pico-8 play session: no input (idle), after a click and taps of 🅾, ❎, 🅾+❎, 🅾 in the second before t = 0

[t = 1 s] idle ~1s (no d-pad/buttons)
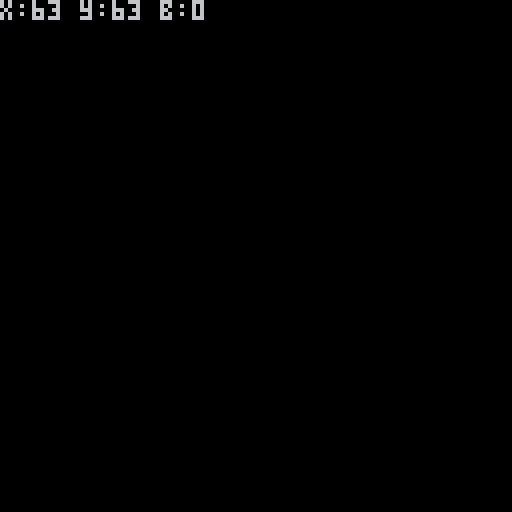

pico-8 cartridge
version 8
__lua__


	mouse = {
  init = function()
    poke(0x5f2d, 1)
  end,
  -- return int:x, int:y, onscreen:bool
  pos = function()
    local x,y = stat(32)-1,stat(33)-1
    return stat(32)-1,stat(33)-1
  end,
  -- return int:button [0..4]
  -- 0 .. no button
  -- 1 .. left
  -- 2 .. right
  -- 4 .. middle
  button = function()
    return stat(34)
  end,
}


function _init()
  mouse.init()
end

function _draw()
  cls()
  local x,y = mouse.pos()
  local b = mouse.button()
  print("x:"..x.." y:"..y.." b:"..b)
  spr(0,x,y)
end
__gfx__
00000000000000000000000000000000000000000000000000000000000000000000000000000000000000000000000000000000000000000000000000000000
00000000000000000000000000000000000000000000000000000000000000000000000000000000000000000000000000000000000000000000000000000000
00000000000000000000000000000000000000000000000000000000000000000000000000000000000000000000000000000000000000000000000000000000
00000000000000000000000000000000000000000000000000000000000000000000000000000000000000000000000000000000000000000000000000000000
00000000000000000000000000000000000000000000000000000000000000000000000000000000000000000000000000000000000000000000000000000000
00000000000000000000000000000000000000000000000000000000000000000000000000000000000000000000000000000000000000000000000000000000
00000000000000000000000000000000000000000000000000000000000000000000000000000000000000000000000000000000000000000000000000000000
00000000000000000000000000000000000000000000000000000000000000000000000000000000000000000000000000000000000000000000000000000000
00000000000000000000000000000000000000000000000000000000000000000000000000000000000000000000000000000000000000000000000000000000
00000000000000000000000000000000000000000000000000000000000000000000000000000000000000000000000000000000000000000000000000000000
00000000000000000000000000000000000000000000000000000000000000000000000000000000000000000000000000000000000000000000000000000000
00000000000000000000000000000000000000000000000000000000000000000000000000000000000000000000000000000000000000000000000000000000
00000000000000000000000000000000000000000000000000000000000000000000000000000000000000000000000000000000000000000000000000000000
00000000000000000000000000000000000000000000000000000000000000000000000000000000000000000000000000000000000000000000000000000000
00000000000000000000000000000000000000000000000000000000000000000000000000000000000000000000000000000000000000000000000000000000
00000000000000000000000000000000000000000000000000000000000000000000000000000000000000000000000000000000000000000000000000000000
00000000000000000000000000000000000000000000000000000000000000000000000000000000000000000000000000000000000000000000000000000000
00000000000000000000000000000000000000000000000000000000000000000000000000000000000000000000000000000000000000000000000000000000
00000000000000000000000000000000000000000000000000000000000000000000000000000000000000000000000000000000000000000000000000000000
00000000000000000000000000000000000000000000000000000000000000000000000000000000000000000000000000000000000000000000000000000000
00000000000000000000000000000000000000000000000000000000000000000000000000000000000000000000000000000000000000000000000000000000
00000000000000000000000000000000000000000000000000000000000000000000000000000000000000000000000000000000000000000000000000000000
00000000000000000000000000000000000000000000000000000000000000000000000000000000000000000000000000000000000000000000000000000000
00000000000000000000000000000000000000000000000000000000000000000000000000000000000000000000000000000000000000000000000000000000
00000000000000000000000000000000000000000000000000000000000000000000000000000000000000000000000000000000000000000000000000000000
00000000000000000000000000000000000000000000000000000000000000000000000000000000000000000000000000000000000000000000000000000000
00000000000000000000000000000000000000000000000000000000000000000000000000000000000000000000000000000000000000000000000000000000
00000000000000000000000000000000000000000000000000000000000000000000000000000000000000000000000000000000000000000000000000000000
00000000000000000000000000000000000000000000000000000000000000000000000000000000000000000000000000000000000000000000000000000000
00000000000000000000000000000000000000000000000000000000000000000000000000000000000000000000000000000000000000000000000000000000
00000000000000000000000000000000000000000000000000000000000000000000000000000000000000000000000000000000000000000000000000000000
00000000000000000000000000000000000000000000000000000000000000000000000000000000000000000000000000000000000000000000000000000000
00000000000000000000000000000000000000000000000000000000000000000000000000000000000000000000000000000000000000000000000000000000
00000000000000000000000000000000000000000000000000000000000000000000000000000000000000000000000000000000000000000000000000000000
00000000000000000000000000000000000000000000000000000000000000000000000000000000000000000000000000000000000000000000000000000000
00000000000000000000000000000000000000000000000000000000000000000000000000000000000000000000000000000000000000000000000000000000
00000000000000000000000000000000000000000000000000000000000000000000000000000000000000000000000000000000000000000000000000000000
00000000000000000000000000000000000000000000000000000000000000000000000000000000000000000000000000000000000000000000000000000000
00000000000000000000000000000000000000000000000000000000000000000000000000000000000000000000000000000000000000000000000000000000
00000000000000000000000000000000000000000000000000000000000000000000000000000000000000000000000000000000000000000000000000000000
00000000000000000000000000000000000000000000000000000000000000000000000000000000000000000000000000000000000000000000000000000000
00000000000000000000000000000000000000000000000000000000000000000000000000000000000000000000000000000000000000000000000000000000
00000000000000000000000000000000000000000000000000000000000000000000000000000000000000000000000000000000000000000000000000000000
00000000000000000000000000000000000000000000000000000000000000000000000000000000000000000000000000000000000000000000000000000000
00000000000000000000000000000000000000000000000000000000000000000000000000000000000000000000000000000000000000000000000000000000
00000000000000000000000000000000000000000000000000000000000000000000000000000000000000000000000000000000000000000000000000000000
00000000000000000000000000000000000000000000000000000000000000000000000000000000000000000000000000000000000000000000000000000000
00000000000000000000000000000000000000000000000000000000000000000000000000000000000000000000000000000000000000000000000000000000
00000000000000000000000000000000000000000000000000000000000000000000000000000000000000000000000000000000000000000000000000000000
00000000000000000000000000000000000000000000000000000000000000000000000000000000000000000000000000000000000000000000000000000000
00000000000000000000000000000000000000000000000000000000000000000000000000000000000000000000000000000000000000000000000000000000
00000000000000000000000000000000000000000000000000000000000000000000000000000000000000000000000000000000000000000000000000000000
00000000000000000000000000000000000000000000000000000000000000000000000000000000000000000000000000000000000000000000000000000000
00000000000000000000000000000000000000000000000000000000000000000000000000000000000000000000000000000000000000000000000000000000
00000000000000000000000000000000000000000000000000000000000000000000000000000000000000000000000000000000000000000000000000000000
00000000000000000000000000000000000000000000000000000000000000000000000000000000000000000000000000000000000000000000000000000000
00000000000000000000000000000000000000000000000000000000000000000000000000000000000000000000000000000000000000000000000000000000
00000000000000000000000000000000000000000000000000000000000000000000000000000000000000000000000000000000000000000000000000000000
00000000000000000000000000000000000000000000000000000000000000000000000000000000000000000000000000000000000000000000000000000000
00000000000000000000000000000000000000000000000000000000000000000000000000000000000000000000000000000000000000000000000000000000
00000000000000000000000000000000000000000000000000000000000000000000000000000000000000000000000000000000000000000000000000000000
00000000000000000000000000000000000000000000000000000000000000000000000000000000000000000000000000000000000000000000000000000000
00000000000000000000000000000000000000000000000000000000000000000000000000000000000000000000000000000000000000000000000000000000
00000000000000000000000000000000000000000000000000000000000000000000000000000000000000000000000000000000000000000000000000000000
00000000000000000000000000000000000000000000000000000000000000000000000000000000000000000000000000000000000000000000000000000000
00000000000000000000000000000000000000000000000000000000000000000000000000000000000000000000000000000000000000000000000000000000
00000000000000000000000000000000000000000000000000000000000000000000000000000000000000000000000000000000000000000000000000000000
00000000000000000000000000000000000000000000000000000000000000000000000000000000000000000000000000000000000000000000000000000000
00000000000000000000000000000000000000000000000000000000000000000000000000000000000000000000000000000000000000000000000000000000
00000000000000000000000000000000000000000000000000000000000000000000000000000000000000000000000000000000000000000000000000000000
00000000000000000000000000000000000000000000000000000000000000000000000000000000000000000000000000000000000000000000000000000000
00000000000000000000000000000000000000000000000000000000000000000000000000000000000000000000000000000000000000000000000000000000
00000000000000000000000000000000000000000000000000000000000000000000000000000000000000000000000000000000000000000000000000000000
00000000000000000000000000000000000000000000000000000000000000000000000000000000000000000000000000000000000000000000000000000000
00000000000000000000000000000000000000000000000000000000000000000000000000000000000000000000000000000000000000000000000000000000
00000000000000000000000000000000000000000000000000000000000000000000000000000000000000000000000000000000000000000000000000000000
00000000000000000000000000000000000000000000000000000000000000000000000000000000000000000000000000000000000000000000000000000000
00000000000000000000000000000000000000000000000000000000000000000000000000000000000000000000000000000000000000000000000000000000
00000000000000000000000000000000000000000000000000000000000000000000000000000000000000000000000000000000000000000000000000000000
00000000000000000000000000000000000000000000000000000000000000000000000000000000000000000000000000000000000000000000000000000000
00000000000000000000000000000000000000000000000000000000000000000000000000000000000000000000000000000000000000000000000000000000
00000000000000000000000000000000000000000000000000000000000000000000000000000000000000000000000000000000000000000000000000000000
00000000000000000000000000000000000000000000000000000000000000000000000000000000000000000000000000000000000000000000000000000000
00000000000000000000000000000000000000000000000000000000000000000000000000000000000000000000000000000000000000000000000000000000
00000000000000000000000000000000000000000000000000000000000000000000000000000000000000000000000000000000000000000000000000000000
00000000000000000000000000000000000000000000000000000000000000000000000000000000000000000000000000000000000000000000000000000000
00000000000000000000000000000000000000000000000000000000000000000000000000000000000000000000000000000000000000000000000000000000
00000000000000000000000000000000000000000000000000000000000000000000000000000000000000000000000000000000000000000000000000000000
00000000000000000000000000000000000000000000000000000000000000000000000000000000000000000000000000000000000000000000000000000000
00000000000000000000000000000000000000000000000000000000000000000000000000000000000000000000000000000000000000000000000000000000
00000000000000000000000000000000000000000000000000000000000000000000000000000000000000000000000000000000000000000000000000000000
00000000000000000000000000000000000000000000000000000000000000000000000000000000000000000000000000000000000000000000000000000000
00000000000000000000000000000000000000000000000000000000000000000000000000000000000000000000000000000000000000000000000000000000
00000000000000000000000000000000000000000000000000000000000000000000000000000000000000000000000000000000000000000000000000000000
00000000000000000000000000000000000000000000000000000000000000000000000000000000000000000000000000000000000000000000000000000000
00000000000000000000000000000000000000000000000000000000000000000000000000000000000000000000000000000000000000000000000000000000
00000000000000000000000000000000000000000000000000000000000000000000000000000000000000000000000000000000000000000000000000000000
00000000000000000000000000000000000000000000000000000000000000000000000000000000000000000000000000000000000000000000000000000000
00000000000000000000000000000000000000000000000000000000000000000000000000000000000000000000000000000000000000000000000000000000
00000000000000000000000000000000000000000000000000000000000000000000000000000000000000000000000000000000000000000000000000000000
00000000000000000000000000000000000000000000000000000000000000000000000000000000000000000000000000000000000000000000000000000000
00000000000000000000000000000000000000000000000000000000000000000000000000000000000000000000000000000000000000000000000000000000
00000000000000000000000000000000000000000000000000000000000000000000000000000000000000000000000000000000000000000000000000000000
00000000000000000000000000000000000000000000000000000000000000000000000000000000000000000000000000000000000000000000000000000000
00000000000000000000000000000000000000000000000000000000000000000000000000000000000000000000000000000000000000000000000000000000
00000000000000000000000000000000000000000000000000000000000000000000000000000000000000000000000000000000000000000000000000000000
00000000000000000000000000000000000000000000000000000000000000000000000000000000000000000000000000000000000000000000000000000000
00000000000000000000000000000000000000000000000000000000000000000000000000000000000000000000000000000000000000000000000000000000
00000000000000000000000000000000000000000000000000000000000000000000000000000000000000000000000000000000000000000000000000000000
00000000000000000000000000000000000000000000000000000000000000000000000000000000000000000000000000000000000000000000000000000000
00000000000000000000000000000000000000000000000000000000000000000000000000000000000000000000000000000000000000000000000000000000
00000000000000000000000000000000000000000000000000000000000000000000000000000000000000000000000000000000000000000000000000000000
00000000000000000000000000000000000000000000000000000000000000000000000000000000000000000000000000000000000000000000000000000000
00000000000000000000000000000000000000000000000000000000000000000000000000000000000000000000000000000000000000000000000000000000
00000000000000000000000000000000000000000000000000000000000000000000000000000000000000000000000000000000000000000000000000000000
00000000000000000000000000000000000000000000000000000000000000000000000000000000000000000000000000000000000000000000000000000000
00000000000000000000000000000000000000000000000000000000000000000000000000000000000000000000000000000000000000000000000000000000
00000000000000000000000000000000000000000000000000000000000000000000000000000000000000000000000000000000000000000000000000000000
00000000000000000000000000000000000000000000000000000000000000000000000000000000000000000000000000000000000000000000000000000000
00000000000000000000000000000000000000000000000000000000000000000000000000000000000000000000000000000000000000000000000000000000
00000000000000000000000000000000000000000000000000000000000000000000000000000000000000000000000000000000000000000000000000000000
00000000000000000000000000000000000000000000000000000000000000000000000000000000000000000000000000000000000000000000000000000000
00000000000000000000000000000000000000000000000000000000000000000000000000000000000000000000000000000000000000000000000000000000
00000000000000000000000000000000000000000000000000000000000000000000000000000000000000000000000000000000000000000000000000000000
00000000000000000000000000000000000000000000000000000000000000000000000000000000000000000000000000000000000000000000000000000000
00000000000000000000000000000000000000000000000000000000000000000000000000000000000000000000000000000000000000000000000000000000
00000000000000000000000000000000000000000000000000000000000000000000000000000000000000000000000000000000000000000000000000000000
00000000000000000000000000000000000000000000000000000000000000000000000000000000000000000000000000000000000000000000000000000000
__gff__
0000000000000000000000000000000000000000000000000000000000000000000000000000000000000000000000000000000000000000000000000000000000000000000000000000000000000000000000000000000000000000000000000000000000000000000000000000000000000000000000000000000000000000
0000000000000000000000000000000000000000000000000000000000000000000000000000000000000000000000000000000000000000000000000000000000000000000000000000000000000000000000000000000000000000000000000000000000000000000000000000000000000000000000000000000000000000
__map__
0000000000000000000000000000000000000000000000000000000000000000000000000000000000000000000000000000000000000000000000000000000000000000000000000000000000000000000000000000000000000000000000000000000000000000000000000000000000000000000000000000000000000000
0000000000000000000000000000000000000000000000000000000000000000000000000000000000000000000000000000000000000000000000000000000000000000000000000000000000000000000000000000000000000000000000000000000000000000000000000000000000000000000000000000000000000000
0000000000000000000000000000000000000000000000000000000000000000000000000000000000000000000000000000000000000000000000000000000000000000000000000000000000000000000000000000000000000000000000000000000000000000000000000000000000000000000000000000000000000000
0000000000000000000000000000000000000000000000000000000000000000000000000000000000000000000000000000000000000000000000000000000000000000000000000000000000000000000000000000000000000000000000000000000000000000000000000000000000000000000000000000000000000000
0000000000000000000000000000000000000000000000000000000000000000000000000000000000000000000000000000000000000000000000000000000000000000000000000000000000000000000000000000000000000000000000000000000000000000000000000000000000000000000000000000000000000000
0000000000000000000000000000000000000000000000000000000000000000000000000000000000000000000000000000000000000000000000000000000000000000000000000000000000000000000000000000000000000000000000000000000000000000000000000000000000000000000000000000000000000000
0000000000000000000000000000000000000000000000000000000000000000000000000000000000000000000000000000000000000000000000000000000000000000000000000000000000000000000000000000000000000000000000000000000000000000000000000000000000000000000000000000000000000000
0000000000000000000000000000000000000000000000000000000000000000000000000000000000000000000000000000000000000000000000000000000000000000000000000000000000000000000000000000000000000000000000000000000000000000000000000000000000000000000000000000000000000000
0000000000000000000000000000000000000000000000000000000000000000000000000000000000000000000000000000000000000000000000000000000000000000000000000000000000000000000000000000000000000000000000000000000000000000000000000000000000000000000000000000000000000000
0000000000000000000000000000000000000000000000000000000000000000000000000000000000000000000000000000000000000000000000000000000000000000000000000000000000000000000000000000000000000000000000000000000000000000000000000000000000000000000000000000000000000000
0000000000000000000000000000000000000000000000000000000000000000000000000000000000000000000000000000000000000000000000000000000000000000000000000000000000000000000000000000000000000000000000000000000000000000000000000000000000000000000000000000000000000000
0000000000000000000000000000000000000000000000000000000000000000000000000000000000000000000000000000000000000000000000000000000000000000000000000000000000000000000000000000000000000000000000000000000000000000000000000000000000000000000000000000000000000000
0000000000000000000000000000000000000000000000000000000000000000000000000000000000000000000000000000000000000000000000000000000000000000000000000000000000000000000000000000000000000000000000000000000000000000000000000000000000000000000000000000000000000000
0000000000000000000000000000000000000000000000000000000000000000000000000000000000000000000000000000000000000000000000000000000000000000000000000000000000000000000000000000000000000000000000000000000000000000000000000000000000000000000000000000000000000000
0000000000000000000000000000000000000000000000000000000000000000000000000000000000000000000000000000000000000000000000000000000000000000000000000000000000000000000000000000000000000000000000000000000000000000000000000000000000000000000000000000000000000000
0000000000000000000000000000000000000000000000000000000000000000000000000000000000000000000000000000000000000000000000000000000000000000000000000000000000000000000000000000000000000000000000000000000000000000000000000000000000000000000000000000000000000000
0000000000000000000000000000000000000000000000000000000000000000000000000000000000000000000000000000000000000000000000000000000000000000000000000000000000000000000000000000000000000000000000000000000000000000000000000000000000000000000000000000000000000000
0000000000000000000000000000000000000000000000000000000000000000000000000000000000000000000000000000000000000000000000000000000000000000000000000000000000000000000000000000000000000000000000000000000000000000000000000000000000000000000000000000000000000000
0000000000000000000000000000000000000000000000000000000000000000000000000000000000000000000000000000000000000000000000000000000000000000000000000000000000000000000000000000000000000000000000000000000000000000000000000000000000000000000000000000000000000000
0000000000000000000000000000000000000000000000000000000000000000000000000000000000000000000000000000000000000000000000000000000000000000000000000000000000000000000000000000000000000000000000000000000000000000000000000000000000000000000000000000000000000000
0000000000000000000000000000000000000000000000000000000000000000000000000000000000000000000000000000000000000000000000000000000000000000000000000000000000000000000000000000000000000000000000000000000000000000000000000000000000000000000000000000000000000000
0000000000000000000000000000000000000000000000000000000000000000000000000000000000000000000000000000000000000000000000000000000000000000000000000000000000000000000000000000000000000000000000000000000000000000000000000000000000000000000000000000000000000000
0000000000000000000000000000000000000000000000000000000000000000000000000000000000000000000000000000000000000000000000000000000000000000000000000000000000000000000000000000000000000000000000000000000000000000000000000000000000000000000000000000000000000000
0000000000000000000000000000000000000000000000000000000000000000000000000000000000000000000000000000000000000000000000000000000000000000000000000000000000000000000000000000000000000000000000000000000000000000000000000000000000000000000000000000000000000000
0000000000000000000000000000000000000000000000000000000000000000000000000000000000000000000000000000000000000000000000000000000000000000000000000000000000000000000000000000000000000000000000000000000000000000000000000000000000000000000000000000000000000000
0000000000000000000000000000000000000000000000000000000000000000000000000000000000000000000000000000000000000000000000000000000000000000000000000000000000000000000000000000000000000000000000000000000000000000000000000000000000000000000000000000000000000000
0000000000000000000000000000000000000000000000000000000000000000000000000000000000000000000000000000000000000000000000000000000000000000000000000000000000000000000000000000000000000000000000000000000000000000000000000000000000000000000000000000000000000000
0000000000000000000000000000000000000000000000000000000000000000000000000000000000000000000000000000000000000000000000000000000000000000000000000000000000000000000000000000000000000000000000000000000000000000000000000000000000000000000000000000000000000000
0000000000000000000000000000000000000000000000000000000000000000000000000000000000000000000000000000000000000000000000000000000000000000000000000000000000000000000000000000000000000000000000000000000000000000000000000000000000000000000000000000000000000000
0000000000000000000000000000000000000000000000000000000000000000000000000000000000000000000000000000000000000000000000000000000000000000000000000000000000000000000000000000000000000000000000000000000000000000000000000000000000000000000000000000000000000000
0000000000000000000000000000000000000000000000000000000000000000000000000000000000000000000000000000000000000000000000000000000000000000000000000000000000000000000000000000000000000000000000000000000000000000000000000000000000000000000000000000000000000000
0000000000000000000000000000000000000000000000000000000000000000000000000000000000000000000000000000000000000000000000000000000000000000000000000000000000000000000000000000000000000000000000000000000000000000000000000000000000000000000000000000000000000000
